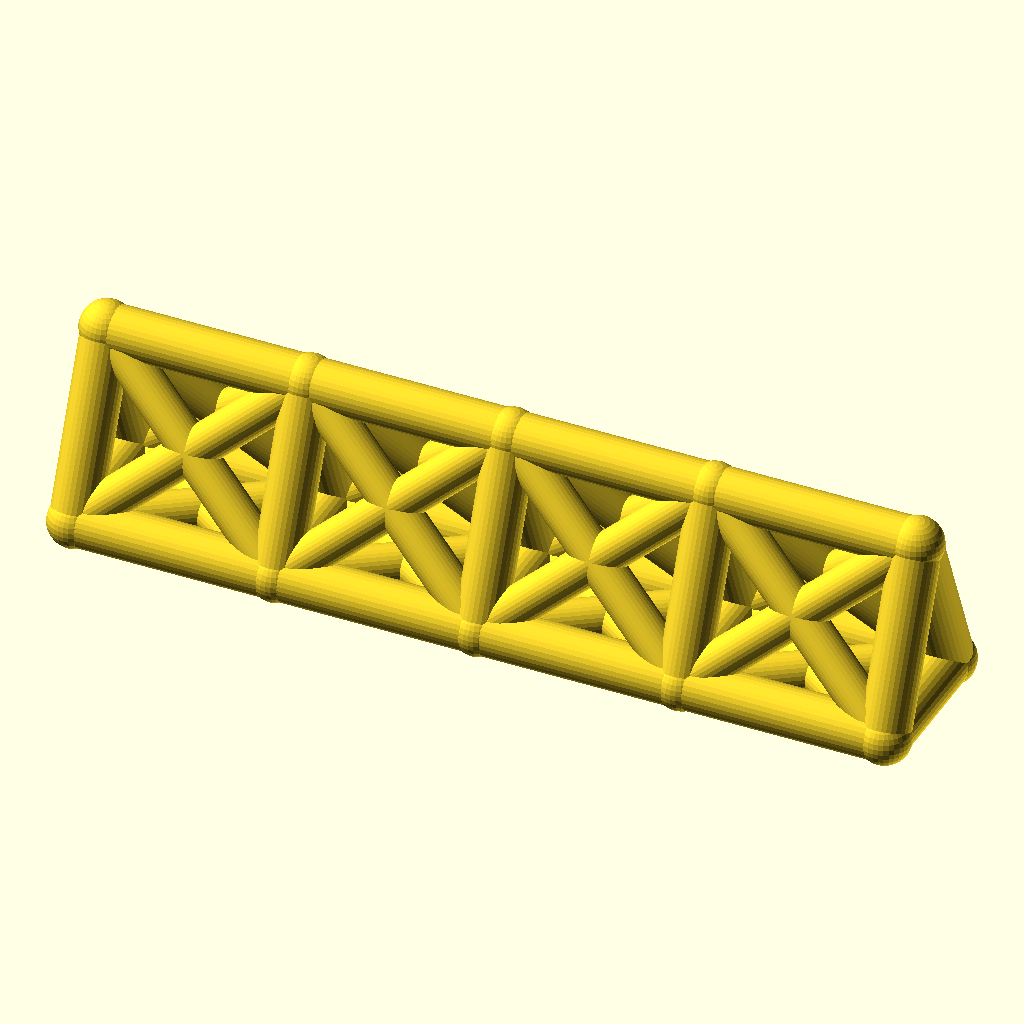
Cell 1: rendered with the file's own defaults.
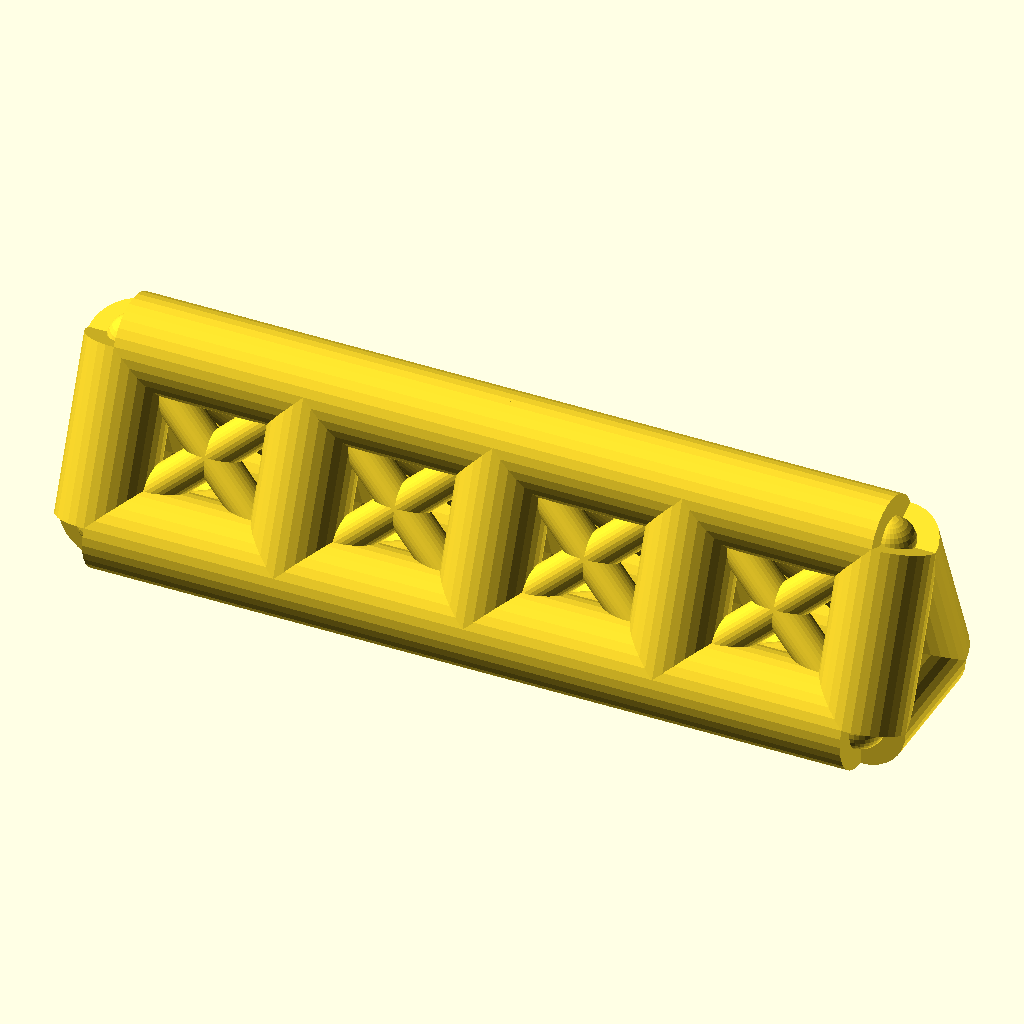
Cell 2 — chord_r set to 9, the other parameters unchanged.
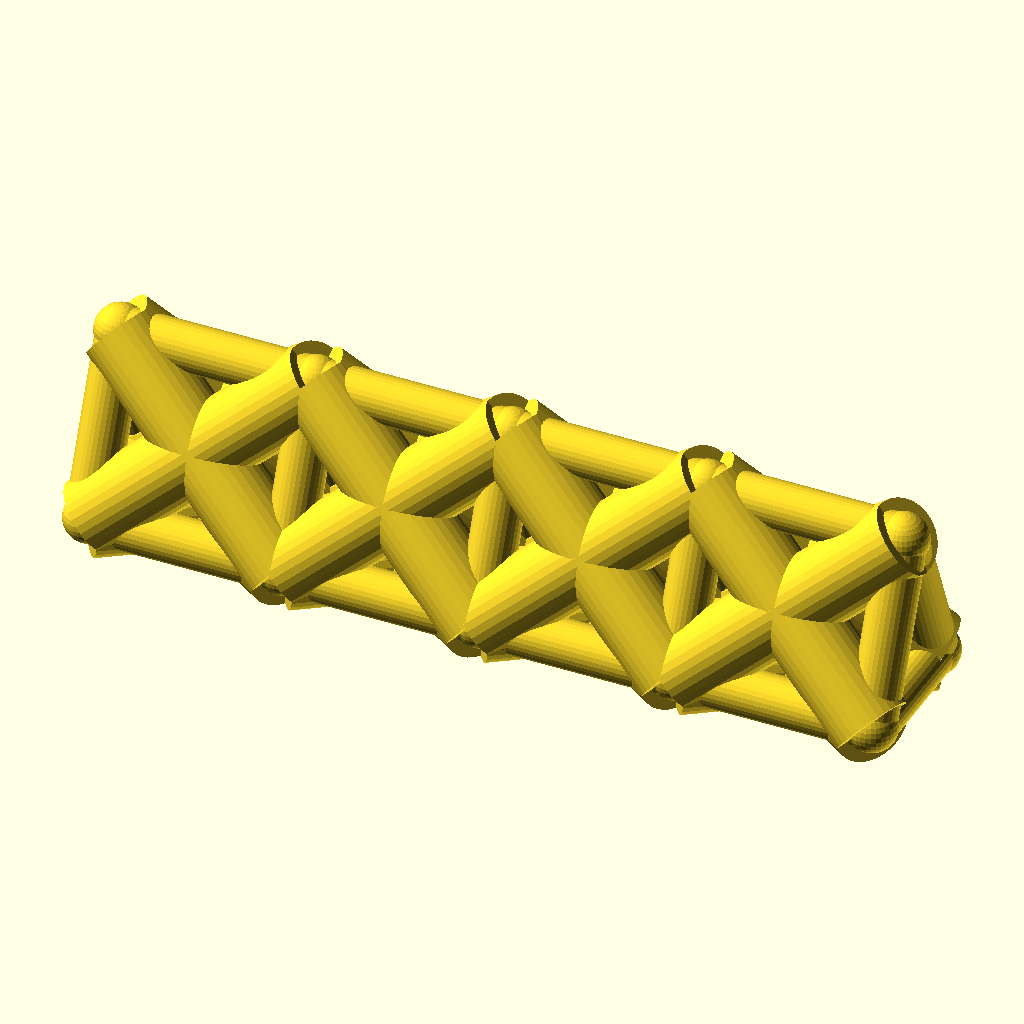
Cell 3: web_r = 7.4 (everything else at default).
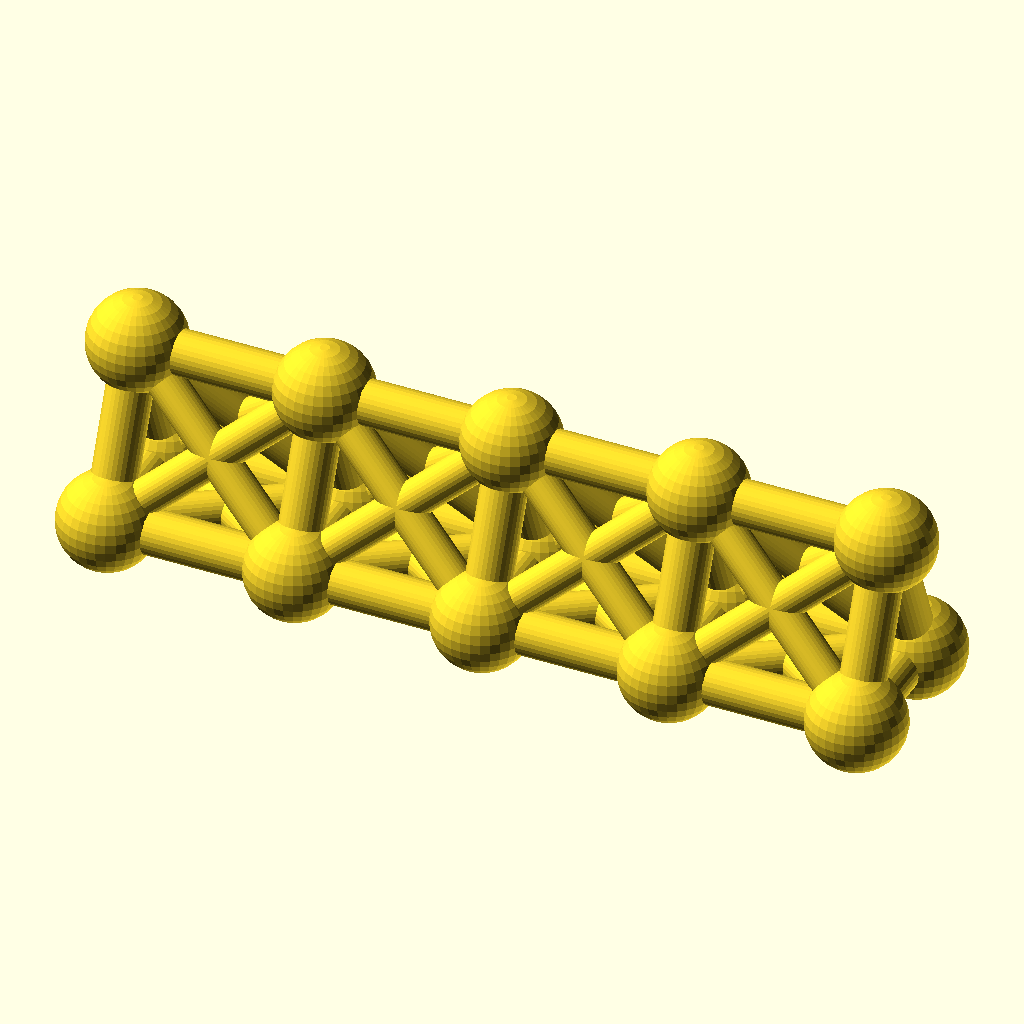
Cell 4: joint_r = 9.8 (everything else at default).
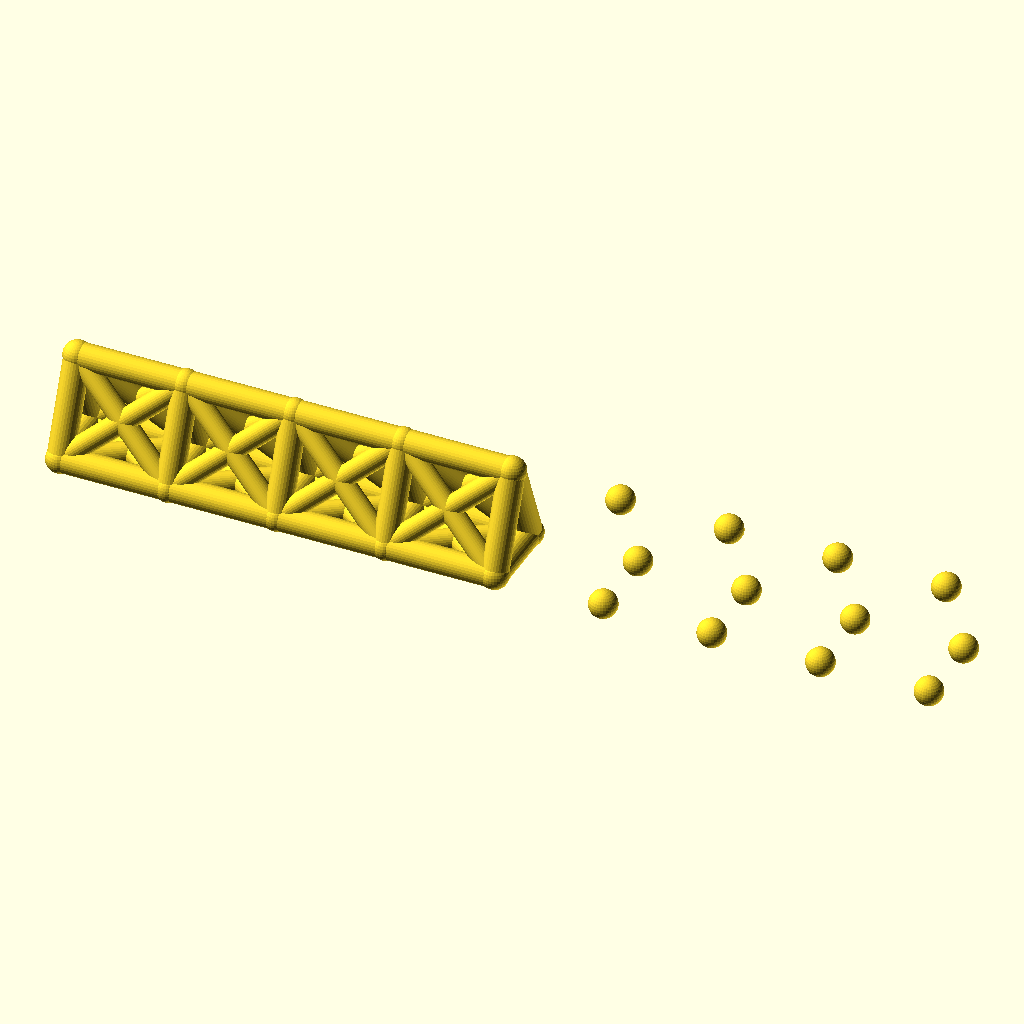
Cell 5 — bays set to 8, the other parameters unchanged.
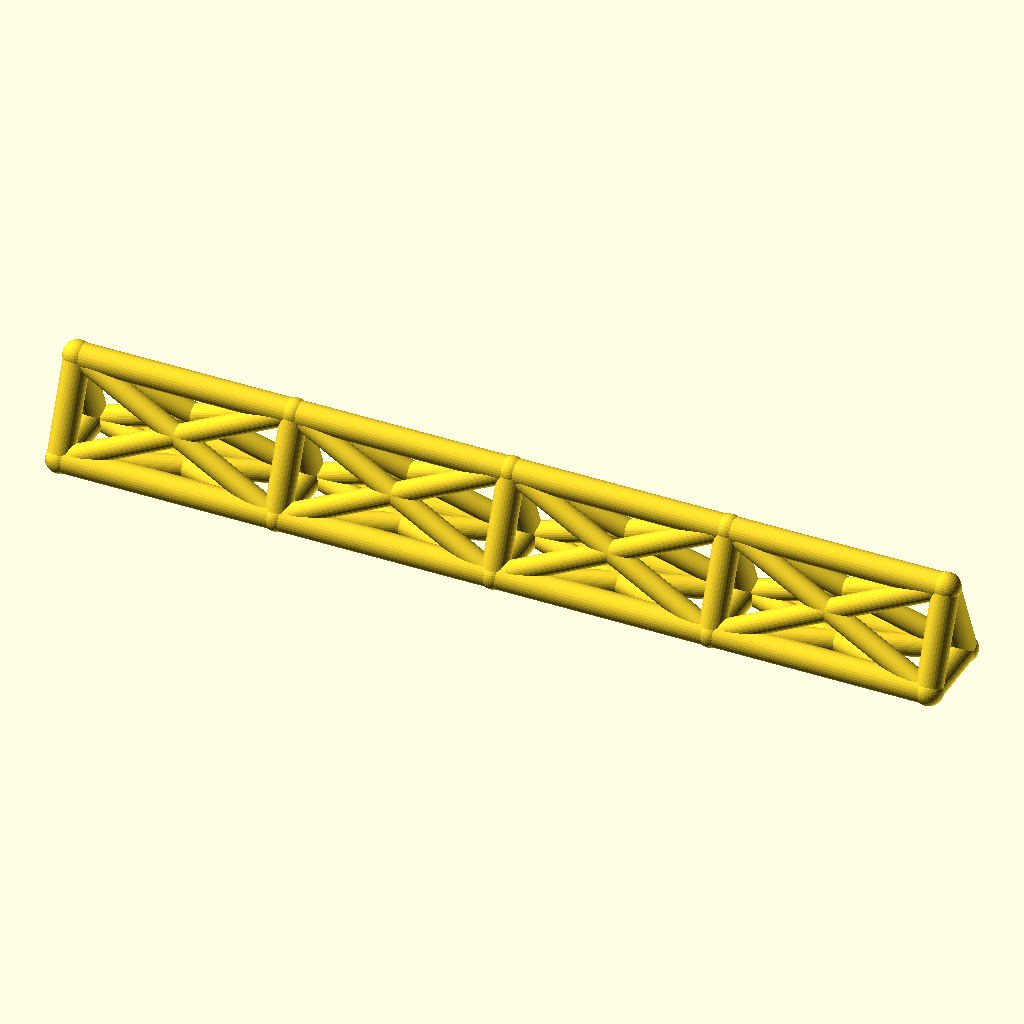
Cell 6: bay_p = 76 (everything else at default).
All cells are drawn from the same view direction (rotation 55°, 0°, 25°, orthographic, colour scheme Cornfield), but the view is re-fitted for each cell, so position and scale can differ between cells as well as the parameter.
The OpenSCAD source (optional_data/data/wire2/spaceframes/scene_0106.scad):
$fn = 32;

// ----------------------------------------------------------------------
// Space frame
// ----------------------------------------------------------------------

// --- parameters (mm) ---
chord_r = 4.5;            // chord / longeron radius
web_r = 3.7;              // diagonal and strut radius
joint_r = 4.9;            // joint ball radius
bays = 4;                 // number of bays along X
bay_p = 38;               // bay length, X
girder_w = 26;            // triangle base width, Y
girder_h = 32;            // triangle height, Z
fit_tol = 0.05;           // declared fit tolerance (prompt contract)
free_tol = 0.3;           // declared free tolerance (prompt contract)

bbox_x = bays * bay_p + 2 * joint_r;  // overall X, joints included
bbox_y = girder_w + 2 * joint_r;  // overall Y, joints included
bbox_z = girder_h + 2 * joint_r;  // overall Z, joints included
chord_d = 2 * chord_r;  // chord stock diameter
web_d = 2 * web_r;  // web stock diameter
joint_d = 2 * joint_r;  // joint ball diameter
span_x = bays * bay_p;  // overall girder length
nodes = [for (i = [0 : bays], k = [0 : 2]) [i * bay_p, k == 1 ? girder_w : k == 2 ? girder_w / 2 : 0, k == 2 ? girder_h : 0]];

module member(a, b, r) {
  /* round stock from joint a to joint b, ends buried in the joint balls */
  d = b - a;
  length = norm(d);
  translate(a) rotate([0, acos(d[2] / length), atan2(d[1], d[0])])
    cylinder(h = length, r = r);
}

module joint(p, r) {
  /* ball at the joint centre, fatter than every member meeting there */
  translate(p) sphere(r = r);
}

/* members - each call is one graph edge */
member(nodes[0], nodes[3], chord_r);
member(nodes[3], nodes[6], chord_r);
member(nodes[6], nodes[9], chord_r);
member(nodes[9], nodes[12], chord_r);
member(nodes[1], nodes[4], chord_r);
member(nodes[4], nodes[7], chord_r);
member(nodes[7], nodes[10], chord_r);
member(nodes[10], nodes[13], chord_r);
member(nodes[2], nodes[5], chord_r);
member(nodes[5], nodes[8], chord_r);
member(nodes[8], nodes[11], chord_r);
member(nodes[11], nodes[14], chord_r);
member(nodes[0], nodes[1], chord_r);
member(nodes[1], nodes[2], chord_r);
member(nodes[0], nodes[2], chord_r);
member(nodes[3], nodes[4], chord_r);
member(nodes[4], nodes[5], chord_r);
member(nodes[3], nodes[5], chord_r);
member(nodes[6], nodes[7], chord_r);
member(nodes[7], nodes[8], chord_r);
member(nodes[6], nodes[8], chord_r);
member(nodes[9], nodes[10], chord_r);
member(nodes[10], nodes[11], chord_r);
member(nodes[9], nodes[11], chord_r);
member(nodes[12], nodes[13], chord_r);
member(nodes[13], nodes[14], chord_r);
member(nodes[12], nodes[14], chord_r);
member(nodes[0], nodes[4], web_r);
member(nodes[1], nodes[3], web_r);
member(nodes[1], nodes[5], web_r);
member(nodes[2], nodes[4], web_r);
member(nodes[0], nodes[5], web_r);
member(nodes[2], nodes[3], web_r);
member(nodes[3], nodes[7], web_r);
member(nodes[4], nodes[6], web_r);
member(nodes[4], nodes[8], web_r);
member(nodes[5], nodes[7], web_r);
member(nodes[3], nodes[8], web_r);
member(nodes[5], nodes[6], web_r);
member(nodes[6], nodes[10], web_r);
member(nodes[7], nodes[9], web_r);
member(nodes[7], nodes[11], web_r);
member(nodes[8], nodes[10], web_r);
member(nodes[6], nodes[11], web_r);
member(nodes[8], nodes[9], web_r);
member(nodes[9], nodes[13], web_r);
member(nodes[10], nodes[12], web_r);
member(nodes[10], nodes[14], web_r);
member(nodes[11], nodes[13], web_r);
member(nodes[9], nodes[14], web_r);
member(nodes[11], nodes[12], web_r);

/* joint balls */
for (p = nodes) joint(p, joint_r);
Parameter table extracted from the source (name, type, default, range or options):
chord_r: number, default 4.5
web_r: number, default 3.7
joint_r: number, default 4.9
bays: number, default 4
bay_p: number, default 38
girder_w: number, default 26
girder_h: number, default 32
fit_tol: number, default 0.05
free_tol: number, default 0.3
